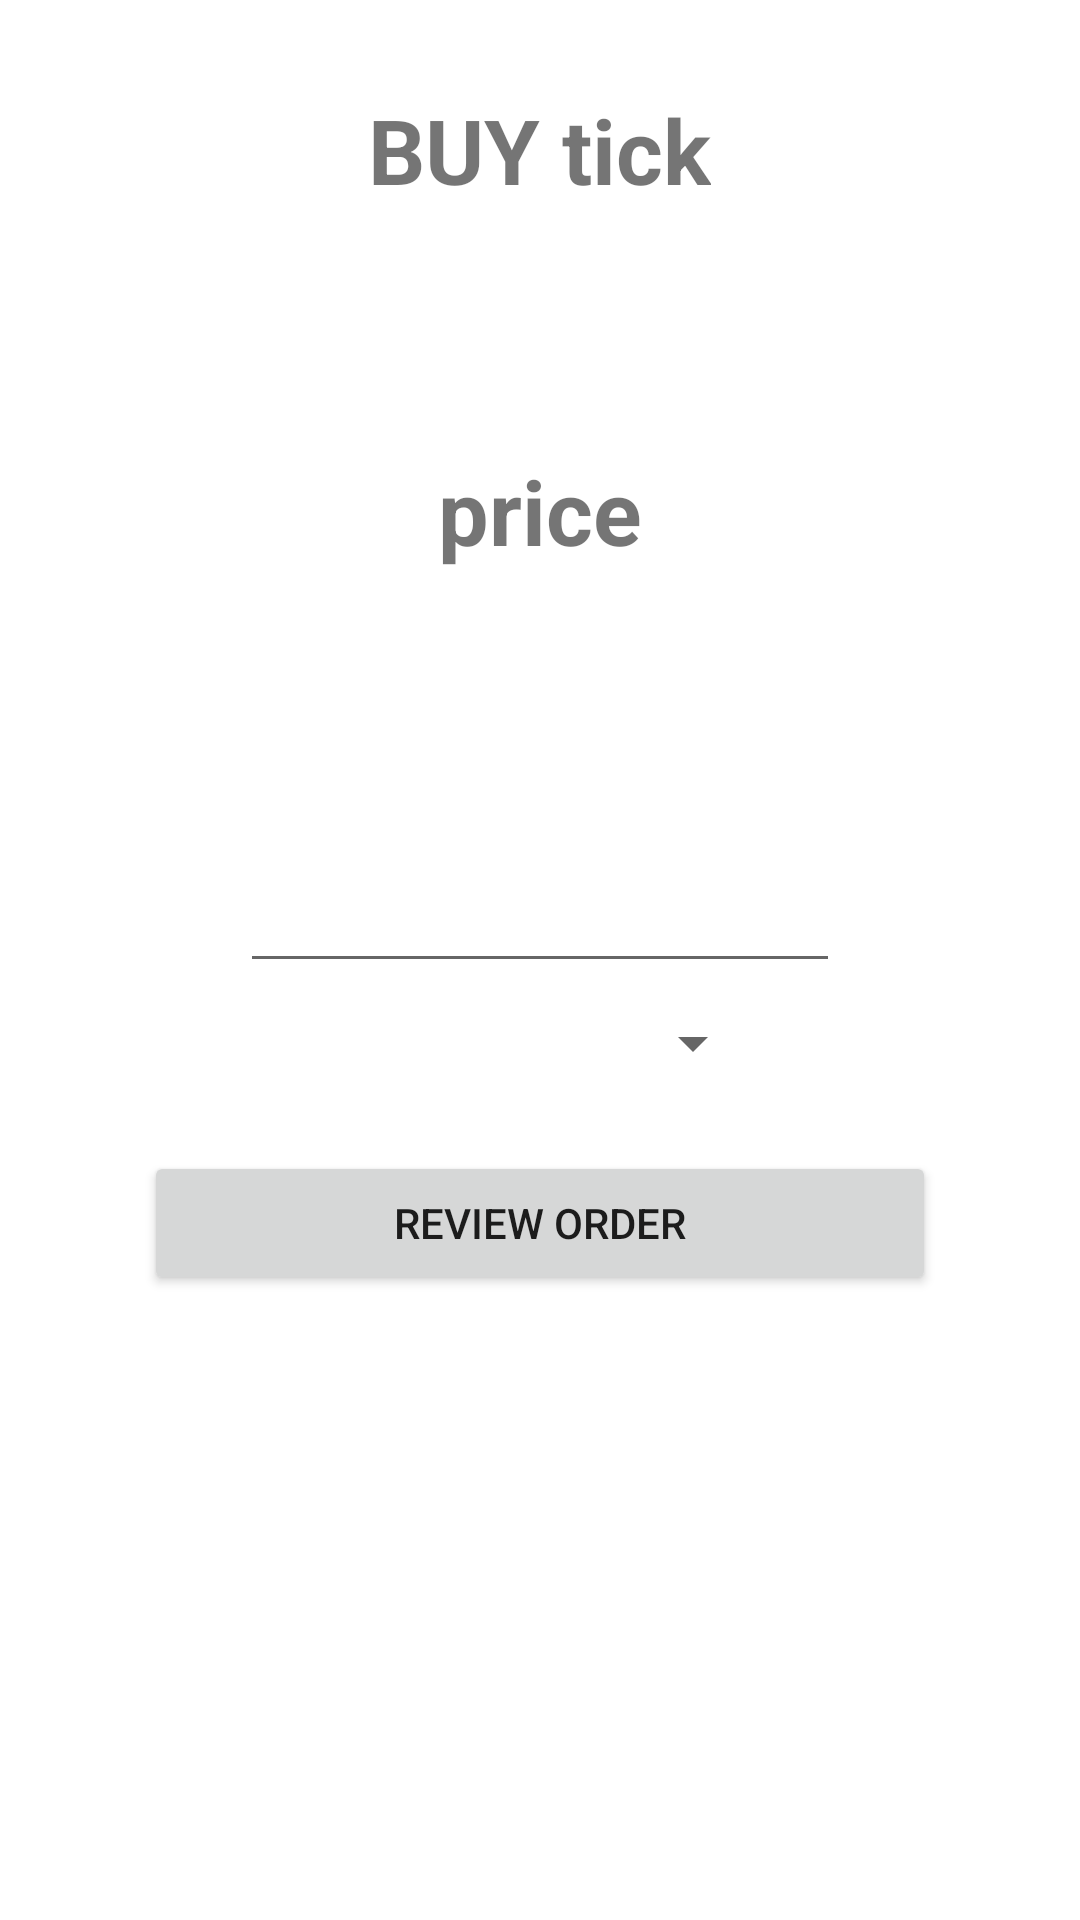

Here is an Android app screen rendered from its layout file. Give the layout XML and the strings, colors and styles it references.
<!-- AndroidManifest.xml: application theme AppTheme -->
<!-- res/layout/activiity_order.xml -->
<?xml version="1.0" encoding="utf-8"?>
<androidx.constraintlayout.widget.ConstraintLayout
    xmlns:android="http://schemas.android.com/apk/res/android"
    xmlns:tools="http://schemas.android.com/tools"
    android:layout_width="match_parent"
    android:layout_height="match_parent">

    <RelativeLayout
        android:id="@+id/price_label"
        android:layout_width="match_parent"
        android:layout_height="100dp"
        android:gravity="center"
        tools:ignore="MissingConstraints">

        <TextView
            android:id="@+id/buytext"
            android:layout_width="wrap_content"
            android:layout_height="wrap_content"
            android:text="BUY "
            android:textSize="30sp"
            android:textStyle="bold" />

        <TextView
            android:id="@+id/ticker_txt"
            android:layout_width="wrap_content"
            android:layout_height="wrap_content"
            android:text="tick"
            android:gravity="center"
            android:textSize="30sp"
            android:textStyle="bold"
            android:layout_toRightOf="@+id/buytext"/>

    </RelativeLayout>

    <LinearLayout
        android:layout_width="match_parent"
        android:layout_height="wrap_content"
        android:orientation="vertical"
        android:gravity="center"
        android:layout_below="@+id/price_label"
        android:paddingTop="150dp"
        tools:ignore="MissingConstraints">

    <TextView
        android:id="@+id/price"
        android:layout_width="match_parent"
        android:layout_height="wrap_content"
        android:text="price"
        android:gravity="center"
        android:textSize="30sp"
        android:textStyle="bold" />



            <EditText
                android:id="@+id/ordervalue"
                android:layout_width="200dp"
                android:layout_height="wrap_content"
                android:ems="10"
                android:inputType="number"
                android:gravity="center"
                android:layout_marginStart="24dp"
                android:layout_marginTop="96dp"
                android:layout_marginEnd="24dp"/>



        <Spinner
            android:id="@+id/spinner"
            android:layout_width="150dp"
            android:layout_height="40dp" />
    <Button
        android:id="@+id/buy_button"
        android:layout_width="fill_parent"
        android:layout_height="wrap_content"
        android:text="REVIEW ORDER"
        android:layout_gravity="start"
        tools:layout_editor_absoluteX="178dp"
        tools:layout_editor_absoluteY="497dp"
        android:layout_marginStart="48dp"
        android:layout_marginTop="16dp"
        android:layout_marginEnd="48dp"/>

    </LinearLayout>


</androidx.constraintlayout.widget.ConstraintLayout>
<!-- resources referenced by this layout -->
<resources>
  <style name="AppTheme" parent="Theme.MaterialComponents.Light.NoActionBar">
          
          <item name="colorPrimary">#3F51B5</item>
          <item name="colorPrimaryDark">#303F9F</item>
          <item name="colorAccent">#03A9F4</item>
          <item name="textAppearanceHeadline1">@style/TextAppearance.MaterialComponents.Headline1</item>
          <item name="textAppearanceHeadline2">@style/TextAppearance.MaterialComponents.Headline2</item>
          <item name="textAppearanceHeadline3">@style/TextAppearance.MaterialComponents.Headline3</item>
          <item name="textAppearanceHeadline4">@style/TextAppearance.MaterialComponents.Headline4</item>
          <item name="textAppearanceHeadline5">@style/TextAppearance.MaterialComponents.Headline5</item>
          <item name="textAppearanceHeadline6">@style/TextAppearance.MaterialComponents.Headline6</item>
          <item name="textAppearanceSubtitle1">@style/TextAppearance.MaterialComponents.Subtitle1</item>
          <item name="textAppearanceSubtitle2">@style/TextAppearance.MaterialComponents.Subtitle2</item>
          <item name="textAppearanceBody1">@style/TextAppearance.MaterialComponents.Body1</item>
          <item name="textAppearanceBody2">@style/TextAppearance.MaterialComponents.Body2</item>
          <item name="textAppearanceCaption">@style/TextAppearance.MaterialComponents.Caption</item>
          <item name="textAppearanceButton">@style/TextAppearance.MaterialComponents.Button</item>
          <item name="textAppearanceOverline">@style/TextAppearance.MaterialComponents.Overline</item>
  
      </style>
</resources>
